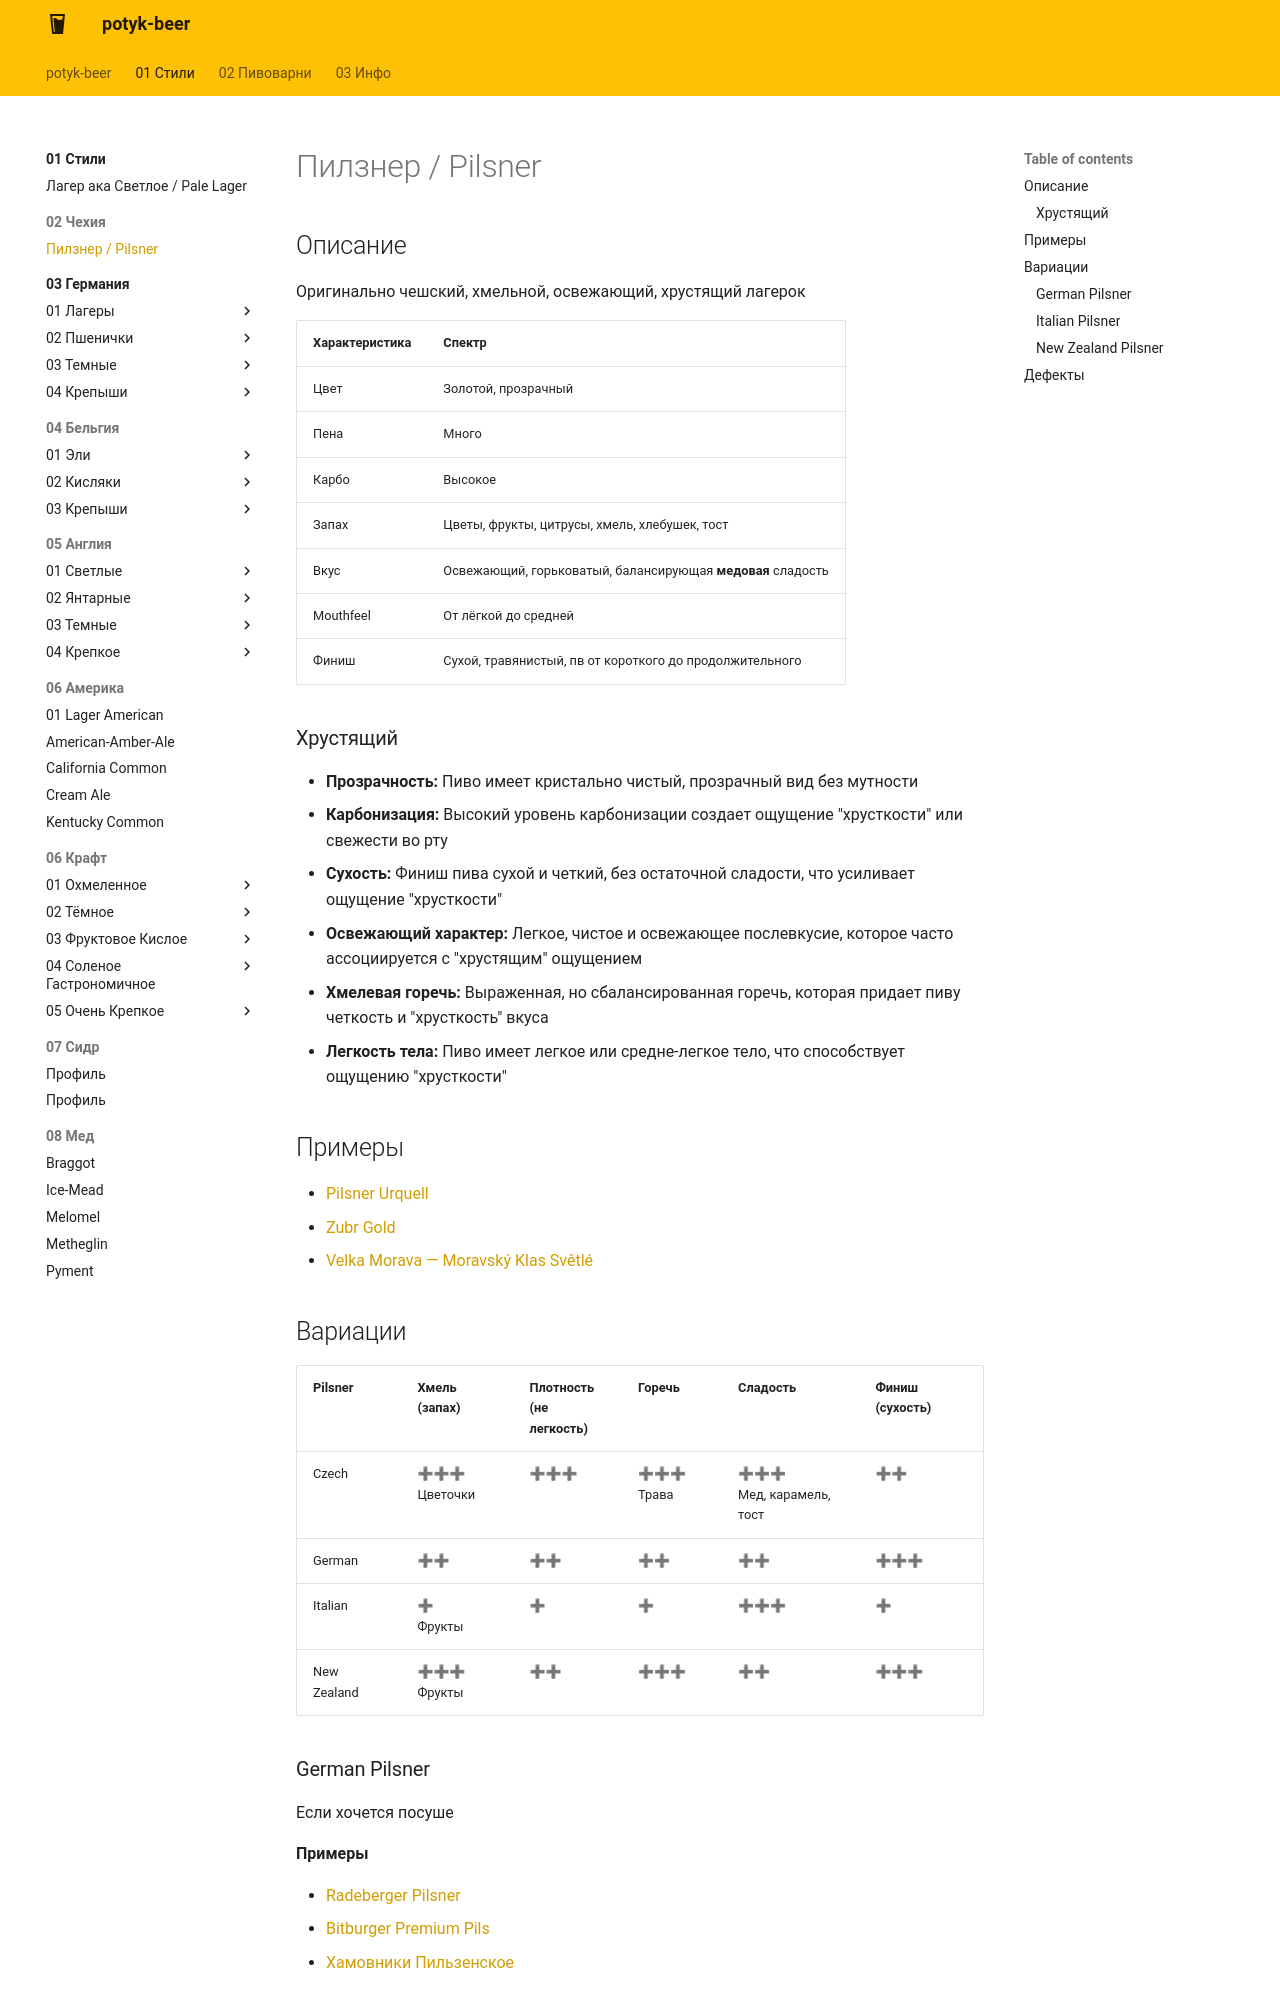

repository: potykion/potyk-beer · page: 01-Стили/02-Чехия/Pilsner/index.html · generator: mkdocs

---
country: Czech
color: Золотой
alco: 4 - 6
bjcp: https://www.bjcp.org/style/2021/3/3B/czech-premium-pale-lager/
tags:
  - хмель
  - трава
  - легкий
  - освежающий
  - цветы
  - тост-хлеб
  - сухой
  - хрустящий
---

# Пилзнер / Pilsner

## Описание

Оригинально чешский, хмельной, освежающий, хрустящий лагерок

| Характеристика | Спектр                                                      |
|----------------|-------------------------------------------------------------|
| Цвет           | Золотой, прозрачный                                         |
| Пена           | Много                                                       |
| Карбо          | Высокое                                                     |
| Запах          | Цветы, фрукты, цитрусы, хмель, хлебушек, тост               |
| Вкус           | Освежающий, горьковатый, балансирующая **медовая** сладость |
| Mouthfeel      | От лёгкой до средней                                        |
| Финиш          | Сухой, травянистый, пв от короткого до продолжительного     |

### Хрустящий

- **Прозрачность:** Пиво имеет кристально чистый, прозрачный вид без мутности
- **Карбонизация:** Высокий уровень карбонизации создает ощущение "хрусткости" или свежести во рту
- **Сухость:**  Финиш пива сухой и четкий, без остаточной сладости, что усиливает ощущение "хрусткости"
- **Освежающий характер:** Легкое, чистое и освежающее послевкусие, которое часто ассоциируется с "хрустящим" ощущением
- **Хмелевая горечь:** Выраженная, но сбалансированная горечь, которая придает пиву четкость и "хрусткость" вкуса
- **Легкость тела:** Пиво имеет легкое или средне-легкое тело, что способствует ощущению "хрусткости"

## Примеры

- [Pilsner Urquell](https://untappd.com/b/plzensky-prazdroj-pilsner-urquell/37936)
- [Zubr Gold](https://untappd.com/b/pivovar-zubr-zubr-gold/64178)
- [Velka Morava — Moravský Klas Světlé](https://untappd.com/b/velka-morava-moravsky-klas-svetle-moravskij-klass-svetloe/302027)
